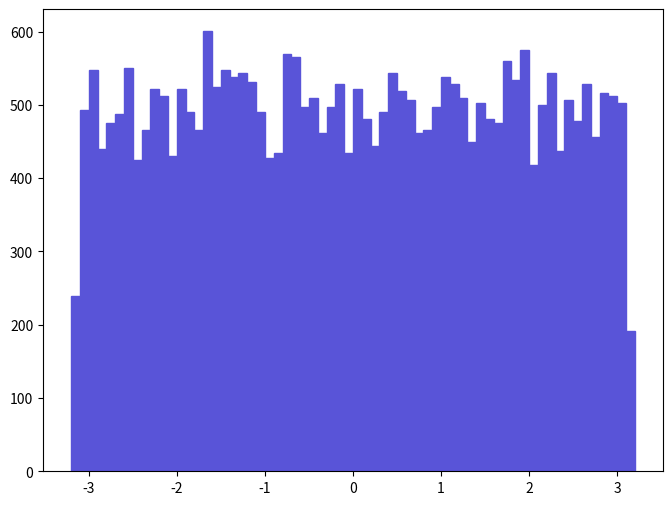

The matplotlib source for this figure: (Note: this script raises an exception after producing the figure.)
def selection_5():

    # Library import
    import numpy
    import matplotlib
    import matplotlib.pyplot   as plt
    import matplotlib.gridspec as gridspec

    # Library version
    matplotlib_version = matplotlib.__version__
    numpy_version      = numpy.__version__

    # Histo binning
    xBinning = numpy.linspace(-3.2,3.2,65,endpoint=True)

    # Creating data sequence: middle of each bin
    xData = numpy.array([-3.15,-3.05,-2.95,-2.85,-2.75,-2.65,-2.55,-2.45,-2.35,-2.25,-2.15,-2.05,-1.95,-1.85,-1.75,-1.65,-1.55,-1.45,-1.35,-1.25,-1.15,-1.05,-0.95,-0.85,-0.75,-0.65,-0.55,-0.45,-0.35,-0.25,-0.15,-0.05,0.05,0.15,0.25,0.35,0.45,0.55,0.65,0.75,0.85,0.95,1.05,1.15,1.25,1.35,1.45,1.55,1.65,1.75,1.85,1.95,2.05,2.15,2.25,2.35,2.45,2.55,2.65,2.75,2.85,2.95,3.05,3.15])

    # Creating weights for histo: y6_PHI_0
    y6_PHI_0_weights = numpy.array([238.945492924,493.611226699,547.05922959,440.162823808,474.746825679,487.323226359,550.20322976,424.442822958,465.314825168,521.907228229,512.475227719,430.730823298,521.907228229,490.467226529,465.314825168,600.507632481,525.0512284,547.05922959,537.62722908,543.91522942,531.33922874,490.467226529,427.586823128,433.874823468,569.06763078,565.92363061,496.755226869,509.331227549,462.170824998,496.755226869,528.19522857,433.874823468,521.907228229,481.034826019,443.306823978,490.467226529,543.91522942,518.763228059,506.187227379,462.170824998,465.314825168,496.755226869,537.62722908,528.19522857,509.331227549,449.594824318,503.043227209,481.034826019,474.746825679,559.63563027,534.48322891,575.35563112,418.154422618,499.899227039,543.91522942,437.018823638,506.187227379,477.890825849,528.19522857,455.882824658,515.619227889,512.475227719,503.043227209,191.785210373])

    # Creating a new Canvas
    fig   = plt.figure(figsize=(8,6),dpi=80)
    frame = gridspec.GridSpec(1,1)
    pad   = fig.add_subplot(frame[0])

    # Creating a new Stack
    pad.hist(x=xData, bins=xBinning, weights=y6_PHI_0_weights,\
             label="$signal$", histtype="stepfilled", rwidth=1.0,\
             color="#5954d8", edgecolor="#5954d8", linewidth=1, linestyle="solid",\
             bottom=None, cumulative=False, normed=False, align="mid", orientation="vertical")


    # Axis
    plt.rc('text',usetex=False)
    plt.xlabel(r"\phi [ j_{2} ] ",\
               fontsize=16,color="black")
    plt.ylabel(r"$\mathrm{Events}$ $(\mathcal{L}_{\mathrm{int}} = 40.0\ \mathrm{fb}^{-1})$ ",\
               fontsize=16,color="black")

    # Boundary of y-axis
    ymax=(y6_PHI_0_weights).max()*1.1
    ymin=0 # linear scale
    #ymin=min([x for x in (y6_PHI_0_weights) if x])/100. # log scale
    plt.gca().set_ylim(ymin,ymax)

    # Log/Linear scale for X-axis
    plt.gca().set_xscale("linear")
    #plt.gca().set_xscale("log",nonposx="clip")

    # Log/Linear scale for Y-axis
    plt.gca().set_yscale("linear")
    #plt.gca().set_yscale("log",nonposy="clip")

    # Saving the image
    plt.savefig('../../HTML/MadAnalysis5job_0/selection_5.png')
    plt.savefig('../../PDF/MadAnalysis5job_0/selection_5.png')
    plt.savefig('../../DVI/MadAnalysis5job_0/selection_5.eps')

# Running!
if __name__ == '__main__':
    selection_5()
